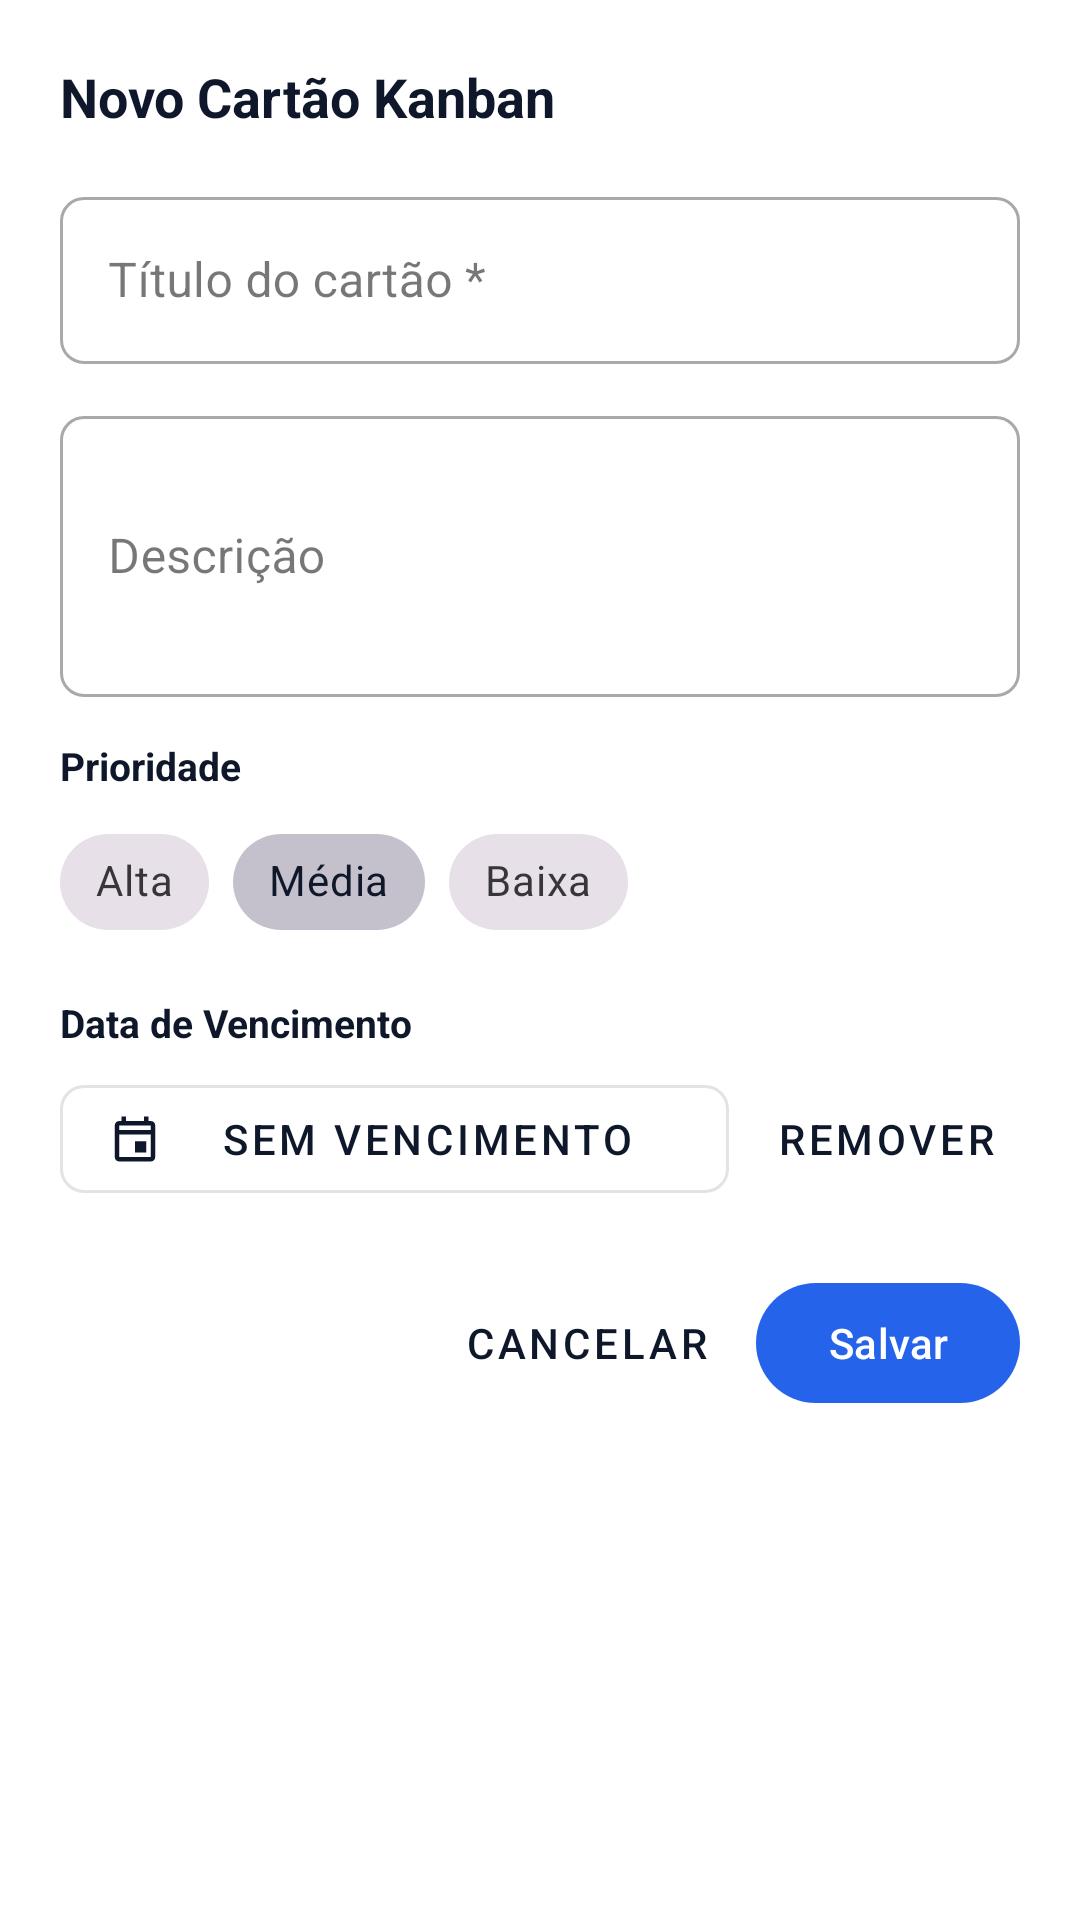

Write the Android layout XML for this screen, with the resource values it uses.
<!-- AndroidManifest.xml: application theme Theme.Organizer -->
<!-- res/layout/dialog_kanban_card.xml -->
<?xml version="1.0" encoding="utf-8"?>
<LinearLayout xmlns:android="http://schemas.android.com/apk/res/android"
    xmlns:app="http://schemas.android.com/apk/res-auto"
    android:layout_width="match_parent"
    android:layout_height="wrap_content"
    android:orientation="vertical"
    android:padding="20dp"
    android:background="@color/app_surface">

    <TextView
        android:id="@+id/tv_dialog_card_title"
        android:layout_width="wrap_content"
        android:layout_height="wrap_content"
        android:layout_marginBottom="16dp"
        android:text="Novo Cartão Kanban"
        android:textColor="@color/app_text_primary"
        android:textSize="18sp"
        android:textStyle="bold" />

    <com.google.android.material.textfield.TextInputLayout
        android:layout_width="match_parent"
        android:layout_height="wrap_content"
        android:layout_marginBottom="12dp"
        android:hint="Título do cartão *"
        style="@style/Widget.MaterialComponents.TextInputLayout.OutlinedBox">

        <com.google.android.material.textfield.TextInputEditText
            android:id="@+id/et_kanban_card_title"
            android:layout_width="match_parent"
            android:layout_height="wrap_content"
            android:textColor="@color/app_text_primary" />
    </com.google.android.material.textfield.TextInputLayout>

    <com.google.android.material.textfield.TextInputLayout
        android:layout_width="match_parent"
        android:layout_height="wrap_content"
        android:layout_marginBottom="14dp"
        android:hint="Descrição"
        style="@style/Widget.MaterialComponents.TextInputLayout.OutlinedBox">

        <com.google.android.material.textfield.TextInputEditText
            android:id="@+id/et_kanban_card_desc"
            android:layout_width="match_parent"
            android:layout_height="wrap_content"
            android:lines="3"
            android:textColor="@color/app_text_primary" />
    </com.google.android.material.textfield.TextInputLayout>

    
    <TextView
        android:layout_width="wrap_content"
        android:layout_height="wrap_content"
        android:layout_marginBottom="6dp"
        android:text="Prioridade"
        android:textColor="@color/app_text_primary"
        android:textSize="13sp"
        android:textStyle="bold" />

    <com.google.android.material.chip.ChipGroup
        android:id="@+id/chip_group_kanban_prio"
        android:layout_width="wrap_content"
        android:layout_height="wrap_content"
        android:layout_marginBottom="14dp"
        app:singleSelection="true">

        <com.google.android.material.chip.Chip
            android:id="@+id/chip_kanban_alta"
            android:layout_width="wrap_content"
            android:layout_height="wrap_content"
            android:text="Alta"
            style="@style/Widget.MaterialComponents.Chip.Choice" />

        <com.google.android.material.chip.Chip
            android:id="@+id/chip_kanban_media"
            android:layout_width="wrap_content"
            android:layout_height="wrap_content"
            android:checked="true"
            android:text="Média"
            style="@style/Widget.MaterialComponents.Chip.Choice" />

        <com.google.android.material.chip.Chip
            android:id="@+id/chip_kanban_baixa"
            android:layout_width="wrap_content"
            android:layout_height="wrap_content"
            android:text="Baixa"
            style="@style/Widget.MaterialComponents.Chip.Choice" />
    </com.google.android.material.chip.ChipGroup>

    
    <TextView
        android:layout_width="wrap_content"
        android:layout_height="wrap_content"
        android:layout_marginBottom="6dp"
        android:text="Data de Vencimento"
        android:textColor="@color/app_text_primary"
        android:textSize="13sp"
        android:textStyle="bold" />

    <LinearLayout
        android:layout_width="match_parent"
        android:layout_height="wrap_content"
        android:layout_marginBottom="20dp"
        android:gravity="center_vertical"
        android:orientation="horizontal">

        <com.google.android.material.button.MaterialButton
            android:id="@+id/btn_pick_due_date"
            android:layout_width="0dp"
            android:layout_height="wrap_content"
            android:layout_weight="1"
            android:text="Sem Vencimento"
            app:icon="@drawable/ic_calendar"
            style="@style/Widget.MaterialComponents.Button.OutlinedButton" />

        <com.google.android.material.button.MaterialButton
            android:id="@+id/btn_clear_due_date"
            android:layout_width="wrap_content"
            android:layout_height="wrap_content"
            android:layout_marginStart="8dp"
            android:text="Remover"
            style="@style/Widget.MaterialComponents.Button.TextButton" />
    </LinearLayout>

    <LinearLayout
        android:layout_width="match_parent"
        android:layout_height="wrap_content"
        android:gravity="end"
        android:orientation="horizontal">

        <com.google.android.material.button.MaterialButton
            android:id="@+id/btn_cancel_kanban_card"
            android:layout_width="wrap_content"
            android:layout_height="wrap_content"
            android:layout_marginEnd="8dp"
            android:text="@string/action_cancel"
            style="@style/Widget.MaterialComponents.Button.TextButton" />

        <com.google.android.material.button.MaterialButton
            android:id="@+id/btn_save_kanban_card"
            android:layout_width="wrap_content"
            android:layout_height="wrap_content"
            android:text="@string/action_save"
            app:backgroundTint="@color/module_kanban" />
    </LinearLayout>

</LinearLayout>
<!-- resources referenced by this layout -->
<resources>
  <color name="app_surface">#FFFFFF</color>
  <color name="app_text_primary">#0F172A</color>
  <color name="module_kanban">#2563EB</color>
  <!-- drawable ic_calendar (drawable) -->
  <vector xmlns:android="http://schemas.android.com/apk/res/android"
      android:width="24dp"
      android:height="24dp"
      android:viewportWidth="24"
      android:viewportHeight="24">
      <path
          android:fillColor="#2563EB"
          android:pathData="M19,4h-1V2h-2v2H8V2H6v2H5C3.89,4 3.01,4.9 3.01,6L3,20c0,1.1 0.89,2 2,2h14c1.1,0 2,-0.9 2,-2V6c0,-1.1 -0.9,-2 -2,-2zm0,16H5V10h14v10zm0,-12H5V6h14v2zm-7,5h5v5h-5v-5z" />
  </vector>
  <string name="action_cancel">Cancelar</string>
  <string name="action_save">Salvar</string>
  <style name="Theme.Organizer" parent="Theme.Material3.DayNight.NoActionBar">
          
          <item name="colorPrimary">@color/primary</item>
          <item name="colorOnPrimary">@color/on_primary</item>
          <item name="colorSecondary">@color/module_kanban</item>
          <item name="colorOnSecondary">@color/white</item>
          
          
          <item name="android:statusBarColor">@color/background_light</item>
          <item name="android:windowLightStatusBar">true</item>
          <item name="android:navigationBarColor">@color/background_light</item>
          <item name="android:windowLightNavigationBar">true</item>
          <item name="android:windowBackground">@color/background_light</item>
          
          
          <item name="shapeAppearanceSmallComponent">@style/ShapeAppearance.Organizer.Small</item>
          <item name="shapeAppearanceMediumComponent">@style/ShapeAppearance.Organizer.Medium</item>
          <item name="shapeAppearanceLargeComponent">@style/ShapeAppearance.Organizer.Large</item>
      </style>
  <color name="primary">#0F172A</color>
  <color name="on_primary">#FFFFFF</color>
  <color name="white">#FFFFFF</color>
  <color name="background_light">#F8FAFC</color>
  <style name="ShapeAppearance.Organizer.Small" parent="ShapeAppearance.Material3.SmallComponent">
          <item name="cornerSize">8dp</item>
      </style>
  <style name="ShapeAppearance.Organizer.Medium" parent="ShapeAppearance.Material3.MediumComponent">
          <item name="cornerSize">12dp</item>
      </style>
  <style name="ShapeAppearance.Organizer.Large" parent="ShapeAppearance.Material3.LargeComponent">
          <item name="cornerSize">16dp</item>
      </style>
</resources>
